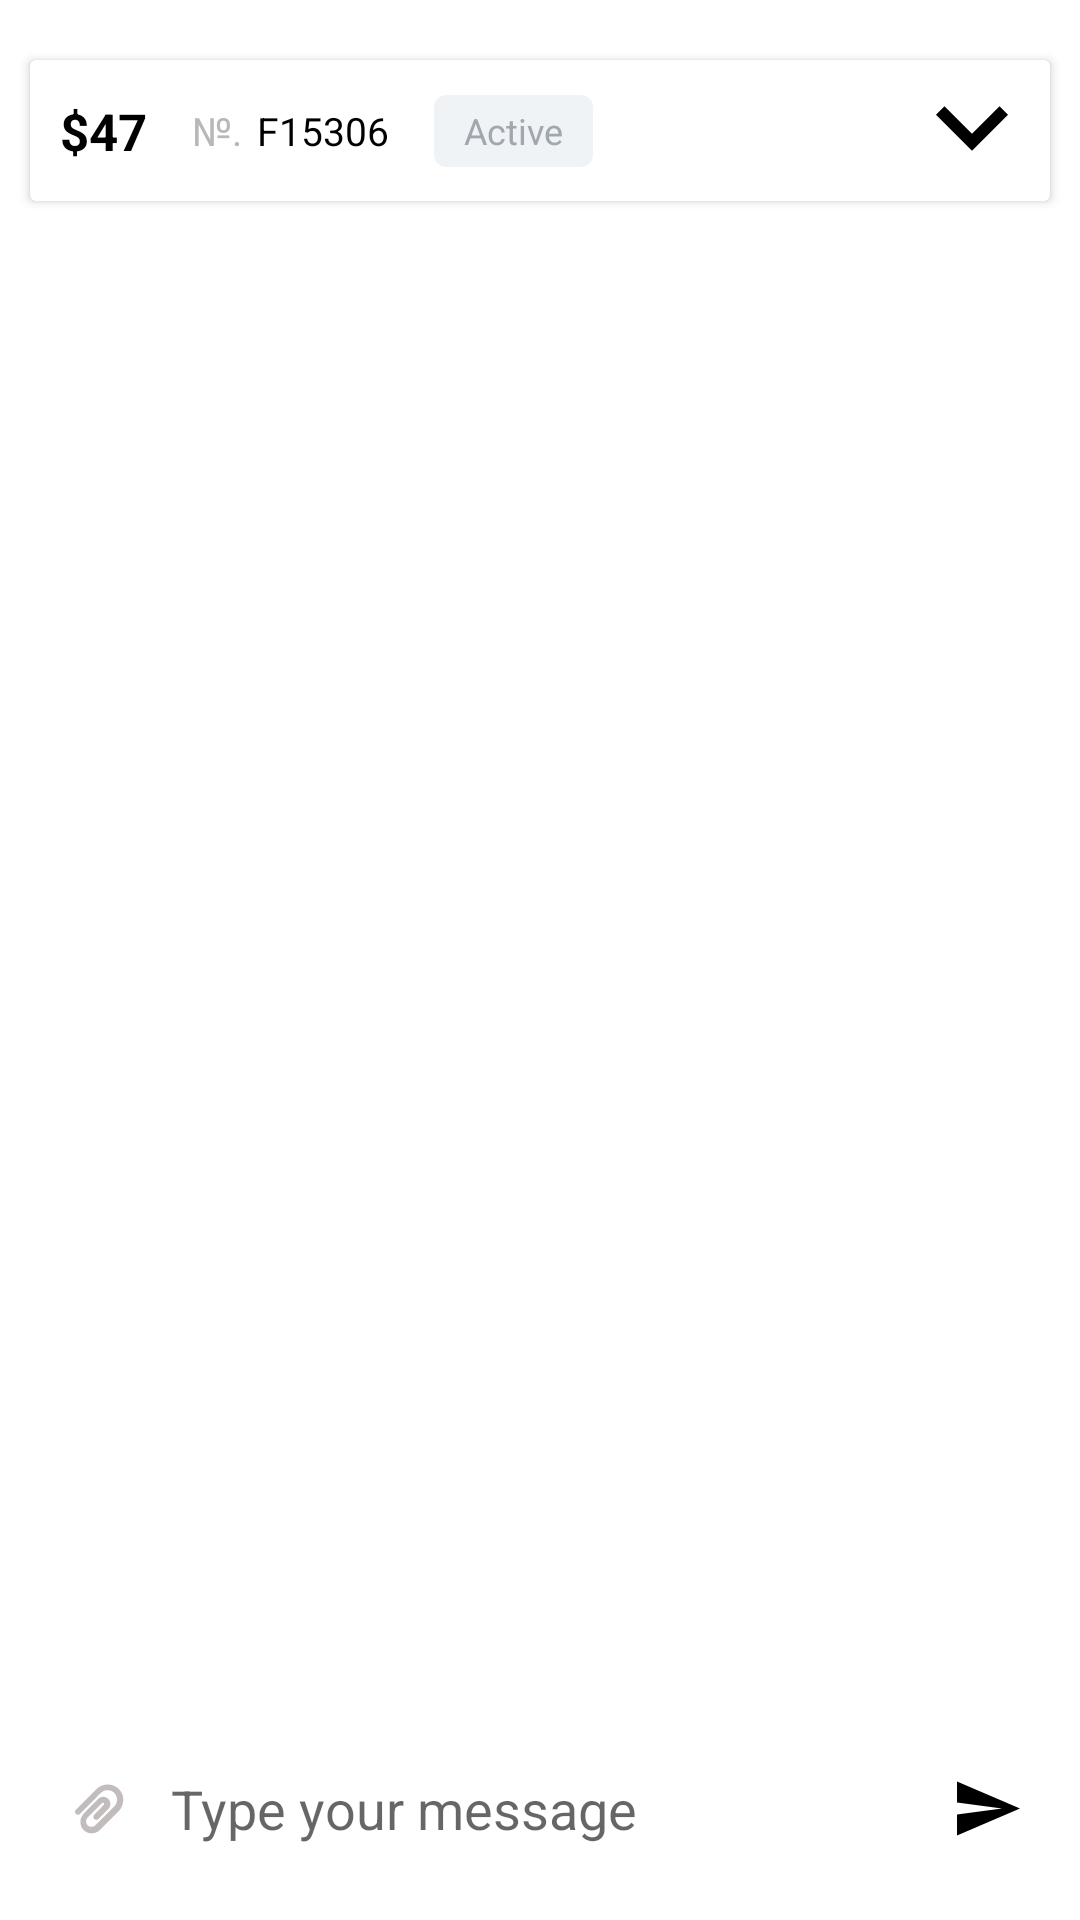

Here is an Android app screen rendered from its layout file. Give the layout XML and the strings, colors and styles it references.
<!-- AndroidManifest.xml: application theme Theme.B2BRequest -->
<!-- res/layout/fragment_page_request.xml -->
<?xml version="1.0" encoding="utf-8"?>
<androidx.constraintlayout.widget.ConstraintLayout xmlns:android="http://schemas.android.com/apk/res/android"
    xmlns:app="http://schemas.android.com/apk/res-auto"
    xmlns:tools="http://schemas.android.com/tools"
    android:layout_width="match_parent"
    android:layout_height="match_parent"
    android:background="@drawable/bg_fragment_requests"
    tools:context=".ui.main.pagereq.PageRequestFragment">

    <androidx.cardview.widget.CardView
        android:layout_width="match_parent"
        android:layout_height="wrap_content"
        android:id="@+id/card"
        android:background="@drawable/bg_message"
        android:layout_marginTop="20dp"
        android:layout_marginBottom="20dp"
        android:layout_marginStart="10dp"
        android:layout_marginEnd="10dp"
        android:paddingTop="5dp"
        android:paddingBottom="5dp"
        app:layout_constraintLeft_toLeftOf="parent"
        app:layout_constraintRight_toRightOf="parent"
        app:layout_constraintTop_toTopOf="parent">

        <androidx.constraintlayout.widget.ConstraintLayout
            android:id="@+id/request_and_form"
            android:layout_width="match_parent"
            android:layout_height="wrap_content"
            >

            <androidx.constraintlayout.widget.ConstraintLayout
                android:id="@+id/item_request"
                android:layout_width="match_parent"
                android:layout_height="wrap_content"
                app:layout_constraintLeft_toLeftOf="parent"
                app:layout_constraintRight_toRightOf="parent"
                app:layout_constraintTop_toTopOf="parent">

                <TextView
                    android:id="@+id/price"
                    android:layout_width="wrap_content"
                    android:layout_height="wrap_content"
                    android:layout_marginStart="10dp"
                    android:text="$47"
                    android:textAlignment="center"
                    android:textColor="@color/black"
                    android:textSize="17sp"
                    android:textStyle="bold"
                    app:layout_constraintBottom_toBottomOf="parent"
                    app:layout_constraintLeft_toLeftOf="parent"
                    app:layout_constraintTop_toTopOf="parent" />

                <TextView
                    android:id="@+id/text_number"
                    android:layout_width="wrap_content"
                    android:layout_height="wrap_content"
                    android:layout_marginStart="15dp"
                    android:text="№."
                    android:textAlignment="center"
                    android:textColor="@color/text_number"
                    android:textSize="13sp"
                    app:layout_constraintBottom_toBottomOf="parent"
                    app:layout_constraintLeft_toRightOf="@+id/price"
                    app:layout_constraintTop_toTopOf="parent" />

                <TextView
                    android:id="@+id/request_number"
                    android:layout_width="wrap_content"
                    android:layout_height="wrap_content"
                    android:layout_marginStart="5dp"
                    android:text="F15306"
                    android:textAlignment="center"
                    android:textColor="@color/black"
                    android:textSize="13sp"
                    app:layout_constraintBottom_toBottomOf="parent"
                    app:layout_constraintLeft_toRightOf="@+id/text_number"
                    app:layout_constraintTop_toTopOf="parent" />

                <TextView
                    android:id="@+id/status"
                    android:layout_width="wrap_content"
                    android:layout_height="wrap_content"
                    android:layout_marginStart="15dp"
                    android:background="@drawable/bg_status_grey"
                    android:gravity="center_vertical"
                    android:paddingStart="10dp"
                    android:paddingEnd="10dp"
                    android:text="Active"
                    android:textColor="@color/gray_1"
                    android:textSize="12sp"
                    app:layout_constraintBottom_toBottomOf="parent"
                    app:layout_constraintLeft_toRightOf="@+id/request_number"
                    app:layout_constraintTop_toTopOf="parent" />

                <androidx.constraintlayout.widget.ConstraintLayout
                    android:id="@+id/chevron"
                    android:layout_width="wrap_content"
                    android:layout_height="wrap_content"
                    android:layout_marginTop="5dp"
                    android:layout_marginEnd="10dp"
                    android:layout_marginBottom="10dp"
                    app:layout_constraintBottom_toBottomOf="parent"
                    app:layout_constraintRight_toRightOf="parent"
                    app:layout_constraintTop_toTopOf="parent">

                    <ImageView
                        android:id="@+id/chevron_down"
                        android:layout_width="wrap_content"
                        android:layout_height="wrap_content"
                        android:src="@drawable/chevron_down"
                        app:layout_constraintBottom_toBottomOf="parent"
                        app:layout_constraintLeft_toLeftOf="parent"
                        app:layout_constraintRight_toRightOf="parent"
                        app:layout_constraintTop_toTopOf="parent" />

                    <ImageView
                        android:id="@+id/chevron_up"
                        android:layout_width="wrap_content"
                        android:layout_height="wrap_content"
                        android:src="@drawable/chevron_up"
                        android:visibility="gone"
                        app:layout_constraintBottom_toBottomOf="parent"
                        app:layout_constraintLeft_toLeftOf="parent"
                        app:layout_constraintRight_toRightOf="parent"
                        app:layout_constraintTop_toTopOf="parent" />
                </androidx.constraintlayout.widget.ConstraintLayout>

                <ImageView
                    android:id="@+id/line"
                    android:layout_width="match_parent"
                    android:layout_height="wrap_content"
                    android:src="@drawable/line"
                    android:visibility="gone"
                    app:layout_constraintBottom_toBottomOf="parent"
                    app:layout_constraintLeft_toLeftOf="parent"
                    app:layout_constraintRight_toRightOf="parent" />

            </androidx.constraintlayout.widget.ConstraintLayout>

            <androidx.recyclerview.widget.RecyclerView
                android:id="@+id/recycler_form"
                android:layout_width="match_parent"
                android:layout_height="wrap_content"
                android:layout_marginStart="20dp"
                android:layout_marginTop="20dp"
                android:layout_marginEnd="20dp"
                android:visibility="gone"
                app:layoutManager="LinearLayoutManager"
                app:layout_constraintEnd_toEndOf="parent"
                app:layout_constraintStart_toStartOf="parent"
                app:layout_constraintTop_toBottomOf="@+id/item_request" />
        </androidx.constraintlayout.widget.ConstraintLayout>
    </androidx.cardview.widget.CardView>

    <androidx.recyclerview.widget.RecyclerView
        android:id="@+id/recycler_view"
        android:layout_width="match_parent"
        android:layout_height="0dp"
        android:layout_marginTop="70dp"
        android:padding="10dp"
        android:visibility="visible"
        app:layoutManager="LinearLayoutManager"
        app:layout_constraintBottom_toTopOf="@+id/input"
        app:layout_constraintEnd_toEndOf="parent"
        app:layout_constraintStart_toStartOf="parent"
        app:layout_constraintTop_toTopOf="parent"/>

    <androidx.constraintlayout.widget.ConstraintLayout
        android:id="@+id/input"
        android:layout_width="match_parent"
        android:layout_height="wrap_content"
        android:layout_marginBottom="20dp"
        android:layout_marginTop="20dp"
        android:layout_marginStart="10dp"
        android:layout_marginEnd="10dp"
        android:background="@drawable/bg_message"
        android:paddingTop="5dp"
        android:paddingBottom="5dp"
        app:layout_constraintBottom_toBottomOf="parent"
        app:layout_constraintLeft_toLeftOf="parent"
        app:layout_constraintRight_toRightOf="parent">

        <ImageView
            android:id="@+id/image_attach"
            android:layout_width="wrap_content"
            android:layout_height="wrap_content"
            android:layout_marginStart="15dp"
            android:src="@drawable/ic_attach"
            app:layout_constraintBottom_toBottomOf="parent"
            app:layout_constraintLeft_toLeftOf="parent"
            app:layout_constraintTop_toTopOf="parent" />

        <EditText
            android:id="@+id/edit_message"
            android:layout_width="0dp"
            android:layout_height="wrap_content"
            android:layout_marginStart="15dp"
            android:layout_marginEnd="15dp"
            android:background="@null"
            android:hint="@string/type_your_message"
            android:textColor="@color/text_tap"
            app:layout_constraintBottom_toBottomOf="parent"
            app:layout_constraintLeft_toRightOf="@+id/image_attach"
            app:layout_constraintRight_toLeftOf="@+id/image_send"
            app:layout_constraintTop_toTopOf="parent" />

        <ImageView
            android:id="@+id/image_send"
            android:layout_width="wrap_content"
            android:layout_height="wrap_content"
            android:layout_marginEnd="10dp"
            android:src="@drawable/ic_send"
            app:layout_constraintBottom_toBottomOf="parent"
            app:layout_constraintRight_toRightOf="parent"
            app:layout_constraintTop_toTopOf="parent" />
    </androidx.constraintlayout.widget.ConstraintLayout>

    <ProgressBar
        android:id="@+id/progress"
        android:layout_width="wrap_content"
        android:layout_height="wrap_content"
        android:padding="20dp"
        android:visibility="gone"
        app:layout_constraintEnd_toEndOf="parent"
        app:layout_constraintStart_toStartOf="parent"
        app:layout_constraintTop_toBottomOf="@+id/card" />
</androidx.constraintlayout.widget.ConstraintLayout>
<!-- resources referenced by this layout -->
<resources>
  <color name="black">#FF000000</color>
  <color name="gray_1">#A0A7AF</color>
  <color name="text_number">#B8B8B8</color>
  <color name="text_tap">#A7A9B7</color>
  <!-- drawable bg_message (drawable) -->
  <vector xmlns:android="http://schemas.android.com/apk/res/android"
      android:width="343dp"
      android:height="48dp"
      android:viewportWidth="343"
      android:viewportHeight="48">
    <path
        android:pathData="M10,0L333,0A10,10 0,0 1,343 10L343,38A10,10 0,0 1,333 48L10,48A10,10 0,0 1,0 38L0,10A10,10 0,0 1,10 0z"
        android:fillColor="#ffffff"/>
  </vector>
  <!-- drawable bg_status_grey (drawable) -->
  <vector xmlns:android="http://schemas.android.com/apk/res/android"
      android:width="50dp"
      android:height="24dp"
      android:viewportWidth="50"
      android:viewportHeight="24">
    <path
        android:pathData="M4,0L46,0A4,4 0,0 1,50 4L50,20A4,4 0,0 1,46 24L4,24A4,4 0,0 1,0 20L0,4A4,4 0,0 1,4 0z"
        android:fillColor="#EFF3F5"/>
  </vector>
  <!-- drawable chevron_down (drawable) -->
  <vector xmlns:android="http://schemas.android.com/apk/res/android"
      android:width="32dp"
      android:height="32dp"
      android:viewportWidth="32"
      android:viewportHeight="32">
    <group>
      <clip-path
          android:pathData="M0,0h32v32h-32z"/>
      <path
          android:pathData="M6.83,10.42L16,19.59L25.17,10.42L28,13.25L16,25.25L4,13.25L6.83,10.42Z"
          android:fillColor="#000000"/>
    </group>
  </vector>
  <!-- drawable chevron_up (drawable) -->
  <vector xmlns:android="http://schemas.android.com/apk/res/android"
      android:width="32dp"
      android:height="32dp"
      android:viewportWidth="32"
      android:viewportHeight="32">
    <group>
      <clip-path
          android:pathData="M32,32l-32,-0l-0,-32l32,-0z"/>
      <path
          android:pathData="M25.17,21.58L16,12.41L6.83,21.58L4,18.75L16,6.75L28,18.75L25.17,21.58Z"
          android:fillColor="#000000"/>
    </group>
  </vector>
  <!-- drawable ic_send (drawable) -->
  <vector xmlns:android="http://schemas.android.com/apk/res/android"
      android:width="21dp"
      android:height="19dp"
      android:viewportWidth="21"
      android:viewportHeight="19">
    <path
        android:pathData="M0.01,18.5L21,9.5L0.01,0.5L0,7.5L15,9.5L0,11.5L0.01,18.5Z"
        android:fillColor="#000000"/>
  </vector>
  <string name="type_your_message">Type your message</string>
  <style name="Theme.B2BRequest" parent="Theme.MaterialComponents.DayNight.NoActionBar">
          
          <item name="colorPrimary">@color/purple_500</item>
          <item name="colorPrimaryVariant">@color/white</item>
          <item name="colorOnPrimary">@color/white</item>
          
          <item name="colorSecondary">@color/teal_200</item>
          <item name="colorSecondaryVariant">@color/teal_700</item>
          <item name="colorOnSecondary">@color/black</item>
          
          <item name="android:statusBarColor">?attr/colorPrimaryVariant</item>
          
          <item name="android:windowLightStatusBar">true</item>
      </style>
  <color name="purple_500">#FF6200EE</color>
  <color name="white">#FFFFFFFF</color>
  <color name="teal_200">#FF03DAC5</color>
  <color name="teal_700">#FF018786</color>
</resources>
